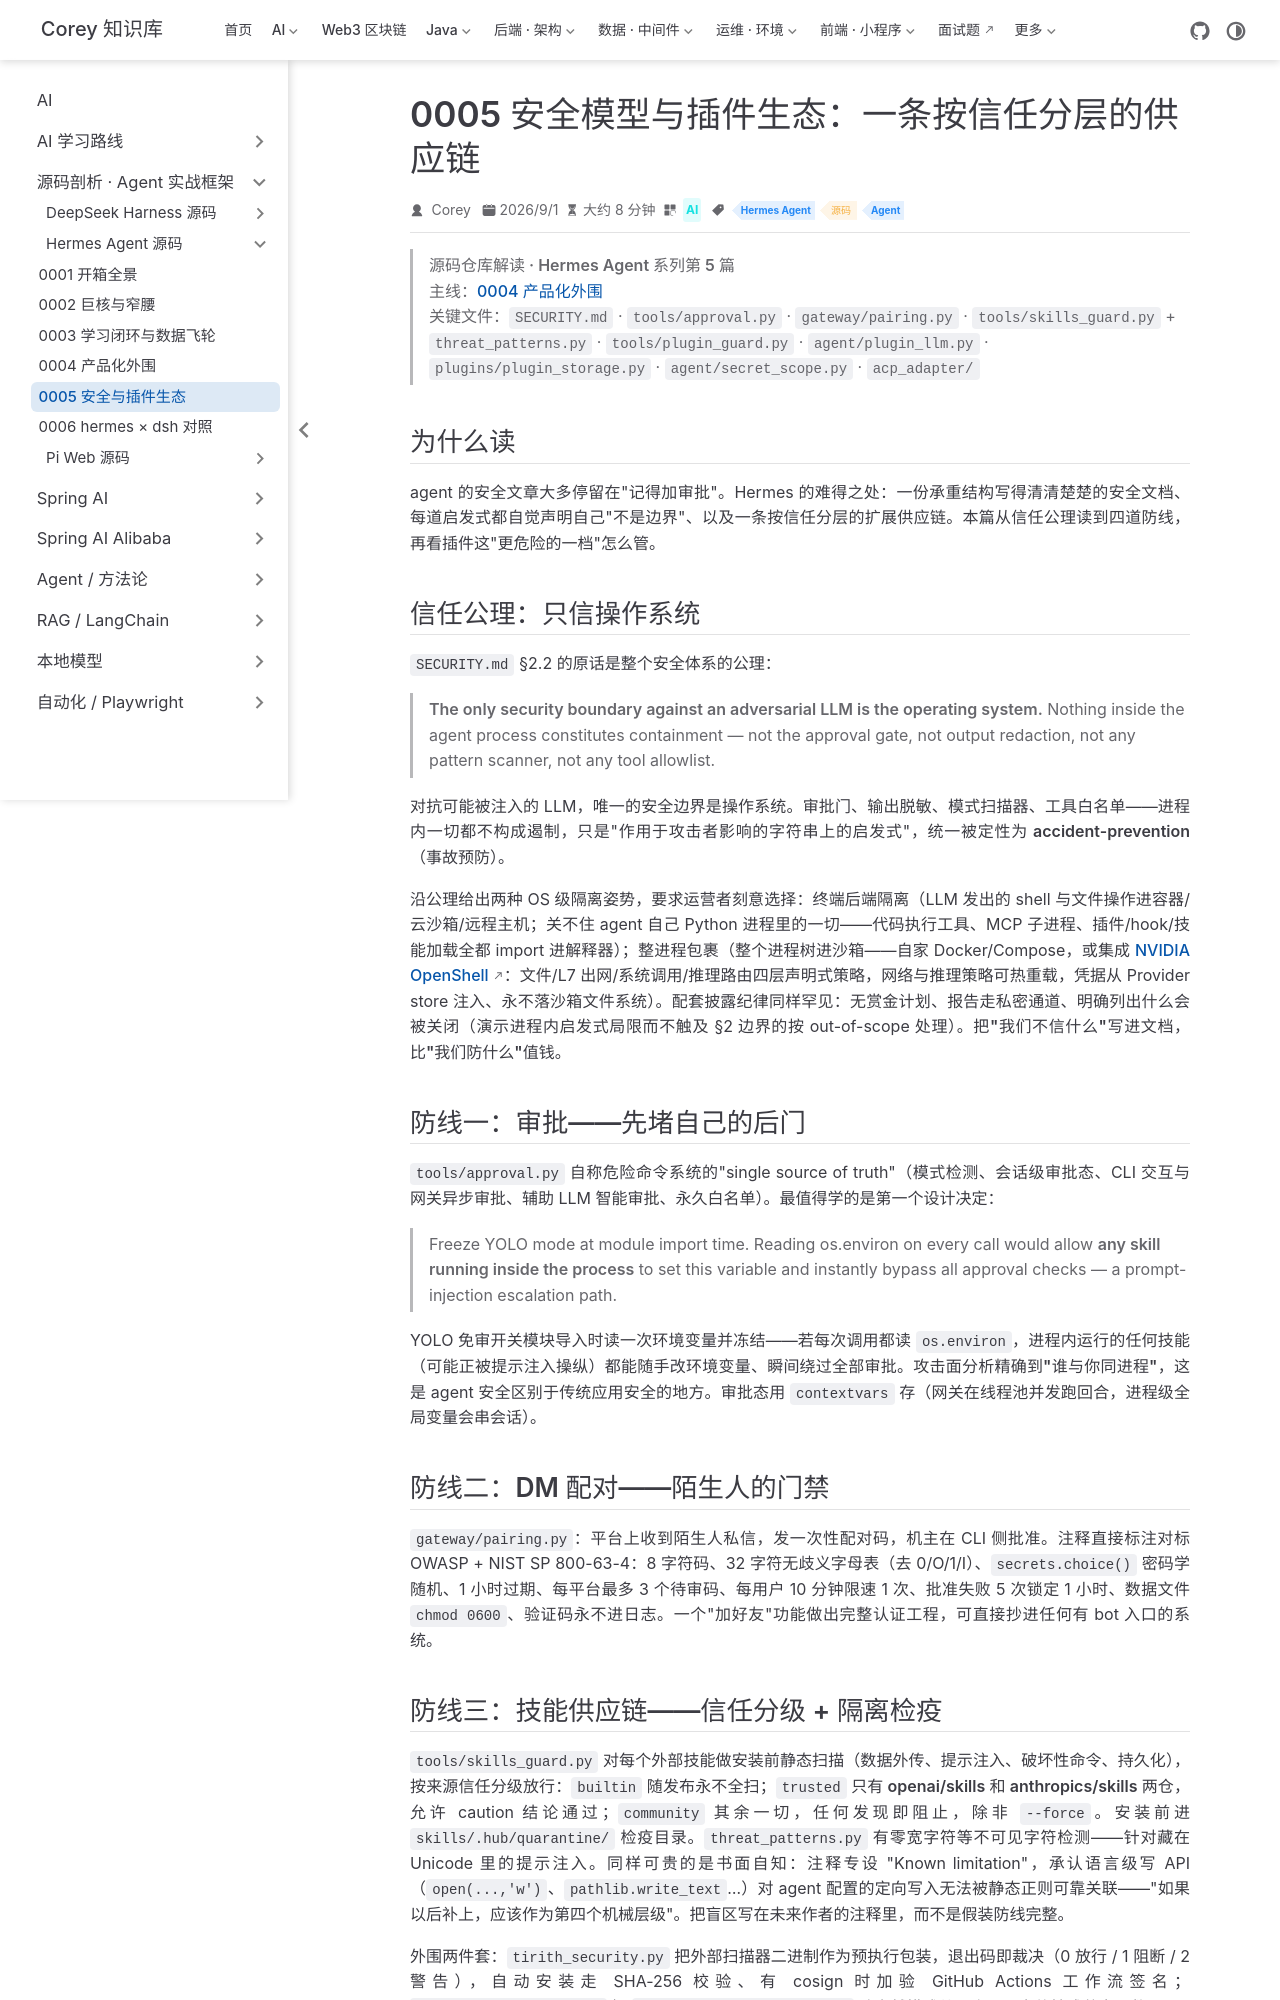

repository: code-corey/code-corey.github.io · page: Ai/源码剖析/hermes-agent/0005-security-plugins.html · generator: jekyll

---
title: "0005 安全模型与插件生态：一条按信任分层的供应链"
sidebarGroup: "Hermes Agent"
shortTitle: "0005 安全与插件生态"
order: 5
date: 2026-09-01
category: "AI"
tag:
  - "Hermes Agent"
  - "源码"
  - "Agent"
description: "Hermes Agent 源码系列第 5 篇：『只信操作系统』的信任公理、导入期冻结的 YOLO 开关、DM 配对码、技能/插件分级扫描、ctx.llm 受控车道与 fail-closed 密钥作用域。"
---

# 0005 · 安全模型与插件生态：一条按信任分层的供应链

> **源码仓库解读 · Hermes Agent 系列第 5 篇**
> 主线：[0004 产品化外围](./0004-product-surface.md)
> 关键文件：`SECURITY.md` · `tools/approval.py` · `gateway/pairing.py` · `tools/skills_guard.py` + `threat_patterns.py` · `tools/plugin_guard.py` · `agent/plugin_llm.py` · `plugins/plugin_storage.py` · `agent/secret_scope.py` · `acp_adapter/`

## 为什么读

agent 的安全文章大多停留在"记得加审批"。Hermes 的难得之处：一份**承重结构写得清清楚楚**的安全文档、每道启发式都自觉声明自己"不是边界"、以及一条按信任分层的扩展供应链。本篇从信任公理读到四道防线，再看插件这"更危险的一档"怎么管。

## 信任公理：只信操作系统

`SECURITY.md` §2.2 的原话是整个安全体系的公理：

> **The only security boundary against an adversarial LLM is the operating system.** Nothing inside the agent process constitutes containment — not the approval gate, not output redaction, not any pattern scanner, not any tool allowlist.

对抗可能被注入的 LLM，**唯一的安全边界是操作系统**。审批门、输出脱敏、模式扫描器、工具白名单——进程内一切都不构成遏制，只是"作用于攻击者影响的字符串上的启发式"，统一被定性为 **accident-prevention（事故预防）**。

沿公理给出两种 OS 级隔离姿势，要求运营者**刻意选择**：**终端后端隔离**（LLM 发出的 shell 与文件操作进容器/云沙箱/远程主机；关不住 agent 自己 Python 进程里的一切——代码执行工具、MCP 子进程、插件/hook/技能加载全都 import 进解释器）；**整进程包裹**（整个进程树进沙箱——自家 Docker/Compose，或集成 [NVIDIA OpenShell](https://github.com/NVIDIA/OpenShell)：文件/L7 出网/系统调用/推理路由四层声明式策略，网络与推理策略可热重载，凭据从 Provider store 注入、永不落沙箱文件系统）。配套披露纪律同样罕见：无赏金计划、报告走私密通道、明确列出什么会被关闭（演示进程内启发式局限而不触及 §2 边界的按 out-of-scope 处理）。**把"我们不信什么"写进文档，比"我们防什么"值钱。**

## 防线一：审批——先堵自己的后门

`tools/approval.py` 自称危险命令系统的"single source of truth"（模式检测、会话级审批态、CLI 交互与网关异步审批、辅助 LLM 智能审批、永久白名单）。最值得学的是第一个设计决定：

> Freeze YOLO mode at module import time. Reading os.environ on every call would allow **any skill running inside the process** to set this variable and instantly bypass all approval checks — a prompt-injection escalation path.

YOLO 免审开关**模块导入时读一次环境变量并冻结**——若每次调用都读 `os.environ`，进程内运行的任何技能（可能正被提示注入操纵）都能随手改环境变量、瞬间绕过全部审批。**攻击面分析精确到"谁与你同进程"**，这是 agent 安全区别于传统应用安全的地方。审批态用 `contextvars` 存（网关在线程池并发跑回合，进程级全局变量会串会话）。

## 防线二：DM 配对——陌生人的门禁

`gateway/pairing.py`：平台上收到陌生人私信，发**一次性配对码**，机主在 CLI 侧批准。注释直接标注对标 OWASP + NIST SP 800-63-4：8 字符码、32 字符无歧义字母表（去 0/O/1/I）、`secrets.choice()` 密码学随机、1 小时过期、每平台最多 3 个待审码、每用户 10 分钟限速 1 次、批准失败 5 次锁定 1 小时、数据文件 `chmod 0600`、**验证码永不进日志**。一个"加好友"功能做出完整认证工程，可直接抄进任何有 bot 入口的系统。
